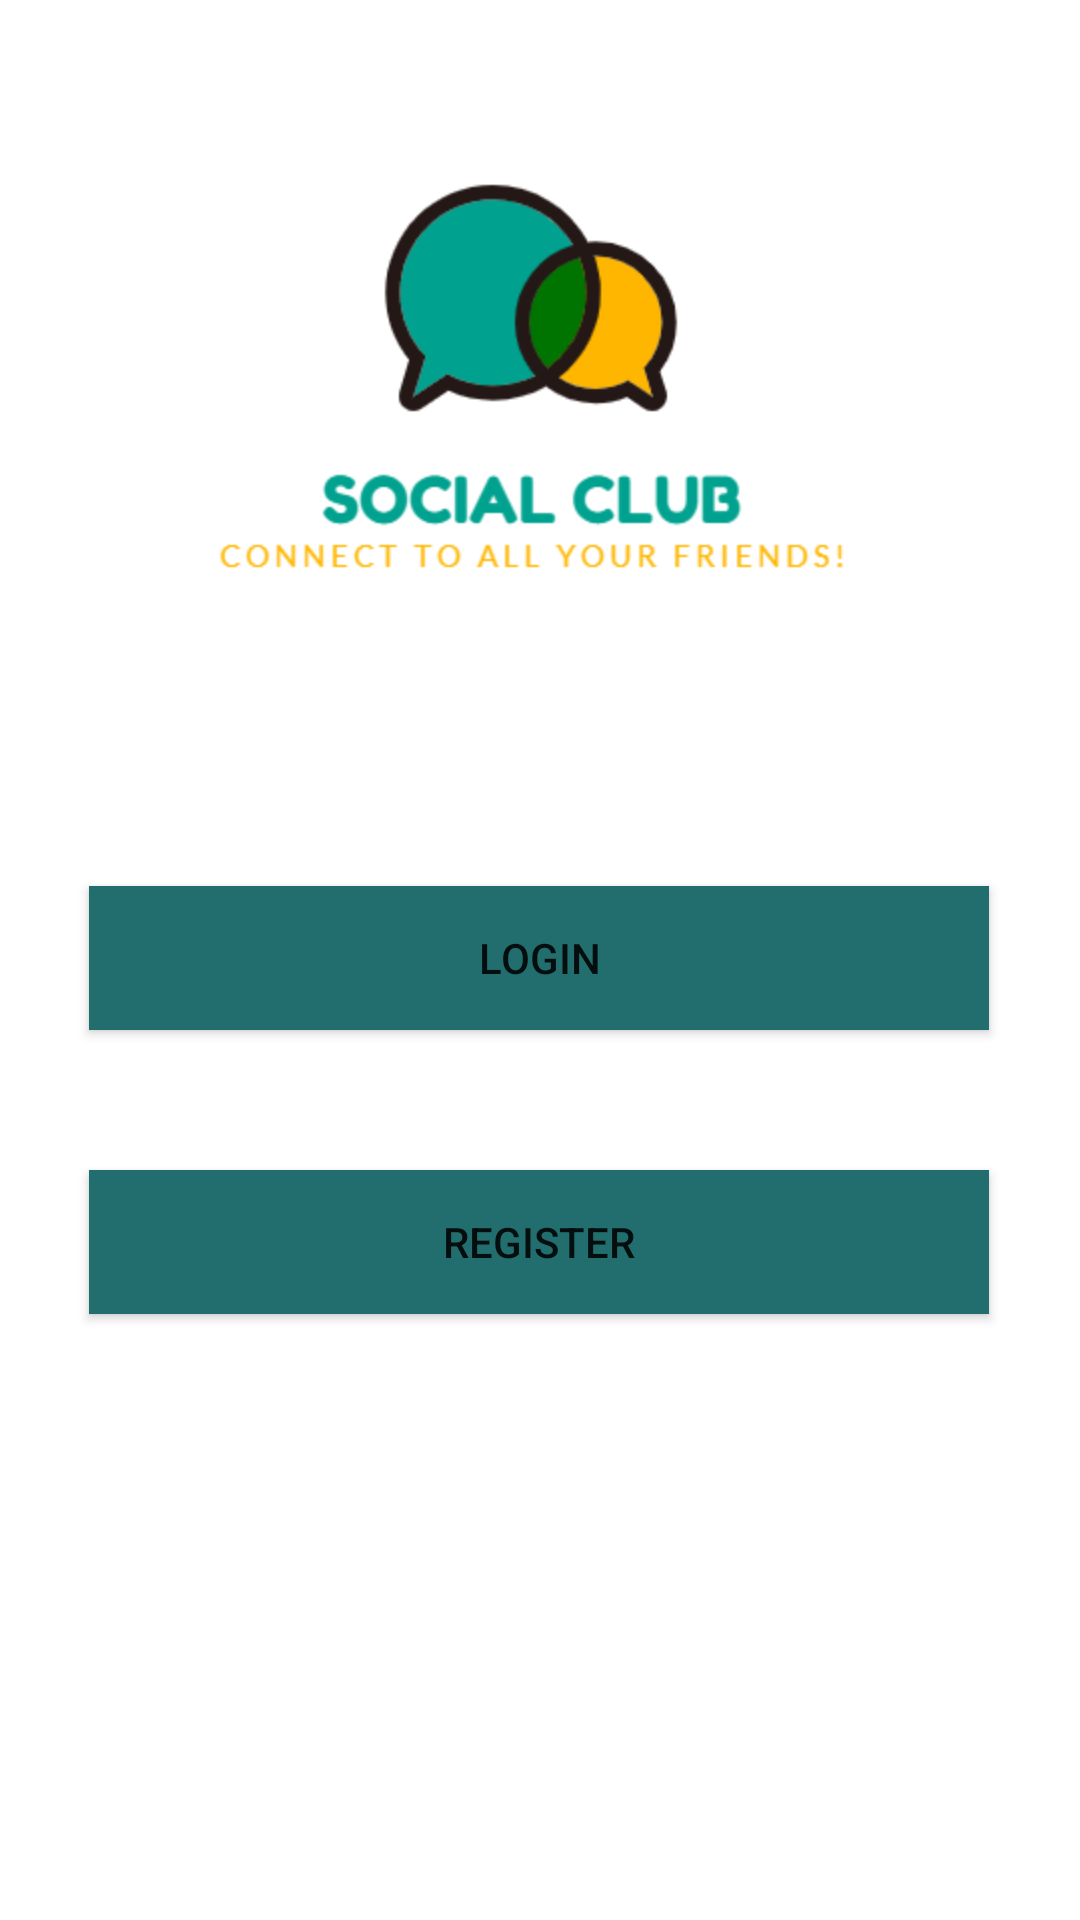

The Android layout XML behind this screen, and the referenced resources:
<!-- AndroidManifest.xml: application theme Theme.MobileChatApp -->
<!-- res/layout/activity_main.xml -->
<?xml version="1.0" encoding="utf-8"?>
<androidx.constraintlayout.widget.ConstraintLayout xmlns:android="http://schemas.android.com/apk/res/android"
    xmlns:app="http://schemas.android.com/apk/res-auto"
    xmlns:tools="http://schemas.android.com/tools"
    android:layout_width="match_parent"
    android:layout_height="match_parent"
    tools:context=".MainActivity"
    android:background="@color/white">

    <ImageView
        android:layout_width="fill_parent"
        android:layout_height="wrap_content"
        android:src="@drawable/logo"
        app:layout_constraintBottom_toBottomOf="parent"


        app:layout_constraintEnd_toEndOf="parent"
        app:layout_constraintHorizontal_bias="0.0"
        app:layout_constraintStart_toStartOf="parent"
        app:layout_constraintTop_toTopOf="parent"
        app:layout_constraintVertical_bias="0.035" />

    <Button
        android:id="@+id/loginButton"
        android:layout_width="wrap_content"
        android:layout_height="wrap_content"
        android:width="300dp"
        android:background="@color/cyan_blue"
        android:text="Login"
        app:layout_constraintBottom_toBottomOf="parent"
        app:layout_constraintEnd_toEndOf="parent"
        app:layout_constraintHorizontal_bias="0.495"
        app:layout_constraintStart_toStartOf="parent"
        app:layout_constraintTop_toTopOf="parent"
        app:layout_constraintVertical_bias="0.499" />

    <Button
        android:id="@+id/registerButton"
        android:layout_width="wrap_content"
        android:layout_height="wrap_content"
        android:width="300dp"
        android:background="@color/cyan_blue"
        android:text="Register"
        app:layout_constraintBottom_toBottomOf="parent"
        app:layout_constraintEnd_toEndOf="parent"
        app:layout_constraintHorizontal_bias="0.495"
        app:layout_constraintStart_toStartOf="parent"
        app:layout_constraintTop_toTopOf="parent"
        app:layout_constraintVertical_bias="0.659" />

</androidx.constraintlayout.widget.ConstraintLayout>
<!-- resources referenced by this layout -->
<resources>
  <color name="cyan_blue">#226e6e</color>
  <color name="white">#FFFFFFFF</color>
  <!-- drawable logo: png bitmap (drawable-hdpi, 11573 bytes) -->
  <style name="Theme.MobileChatApp" parent="Theme.MaterialComponents.DayNight.DarkActionBar">
          
          <item name="colorPrimary">@color/purple_500</item>
          <item name="colorPrimaryVariant">@color/purple_700</item>
          <item name="colorOnPrimary">@color/white</item>
          
          <item name="colorSecondary">@color/teal_200</item>
          <item name="colorSecondaryVariant">@color/teal_700</item>
          <item name="colorOnSecondary">@color/black</item>
          
          <item name="android:statusBarColor" tools:targetApi="l">?attr/colorPrimaryVariant</item>
          
      </style>
  <color name="purple_500">#FF6200EE</color>
  <color name="purple_700">#FF3700B3</color>
  <color name="teal_200">#FF03DAC5</color>
  <color name="teal_700">#FF018786</color>
  <color name="black">#FF000000</color>
</resources>
